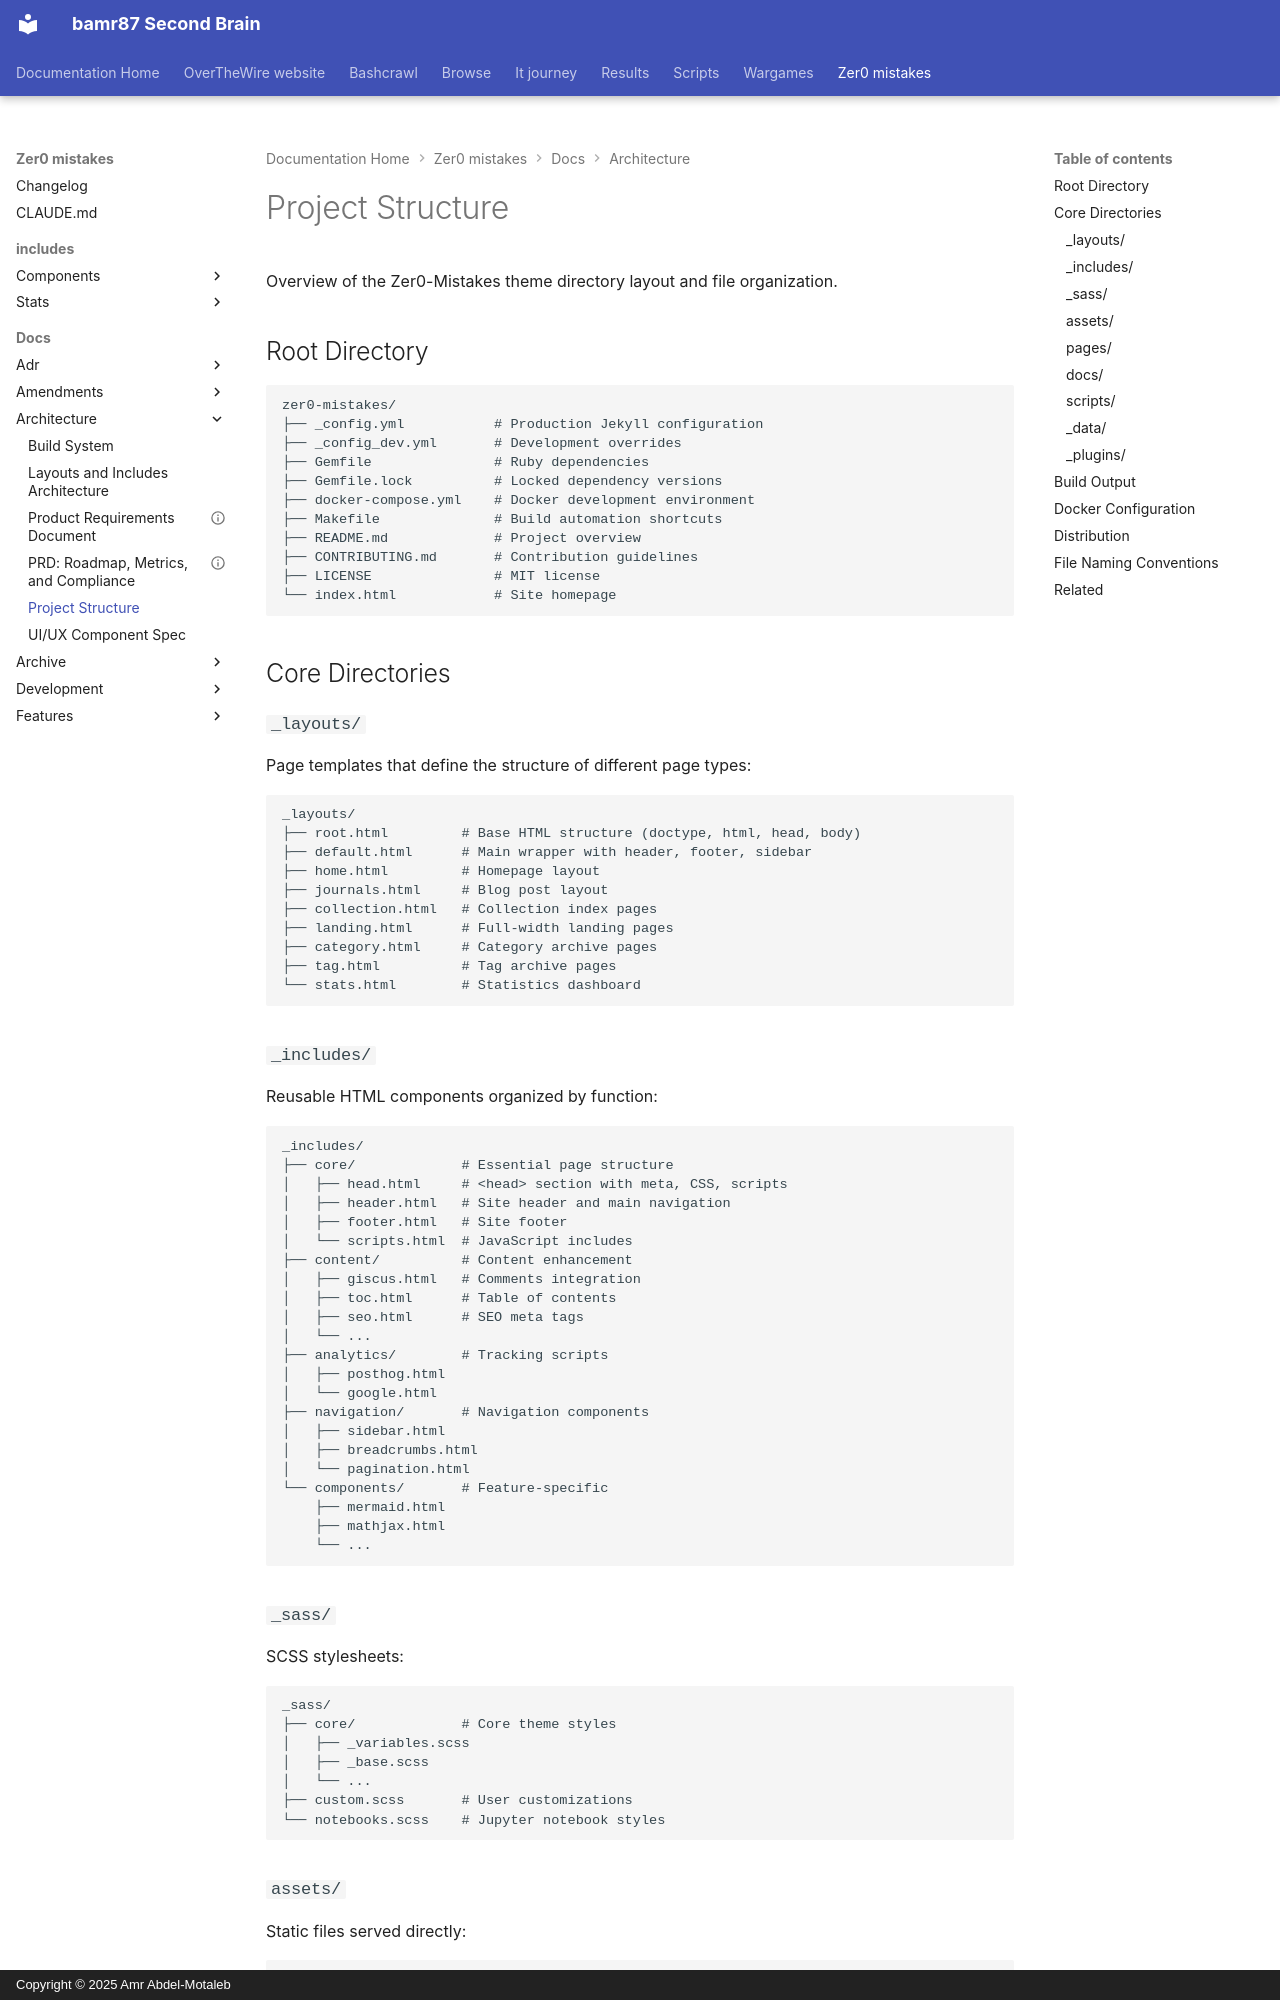

repository: bamr87/README · page: zer0-mistakes/docs/architecture/project-structure/index.html · generator: mkdocs · copyright: Copyright © 2025 Amr Abdel-Motaleb

---
author: bamr87
categories:
- docs
date: 2026-01-25 03:38:33+00:00
description: 'A tour of the Zer0-Mistakes theme repository: directory layout, key
  files, content collections, and where layouts, includes, and scripts live.'
lastmod: 2026-06-01 03:38:46+00:00
source_file: docs/architecture/project-structure.md
source_repo: bamr87/zer0-mistakes
source_url: https://github.com/bamr87/zer0-mistakes/blob/main/docs/architecture/project-structure.md
tags:
- architecture
- design
title: Project Structure
---

# Project Structure

Overview of the Zer0-Mistakes theme directory layout and file organization.

## Root Directory

```text
zer0-mistakes/
├── _config.yml           # Production Jekyll configuration
├── _config_dev.yml       # Development overrides
├── Gemfile               # Ruby dependencies
├── Gemfile.lock          # Locked dependency versions
├── docker-compose.yml    # Docker development environment
├── Makefile              # Build automation shortcuts
├── README.md             # Project overview
├── CONTRIBUTING.md       # Contribution guidelines
├── LICENSE               # MIT license
└── index.html            # Site homepage
```

## Core Directories

### `_layouts/`

Page templates that define the structure of different page types:

```text
_layouts/
├── root.html         # Base HTML structure (doctype, html, head, body)
├── default.html      # Main wrapper with header, footer, sidebar
├── home.html         # Homepage layout
├── journals.html     # Blog post layout
├── collection.html   # Collection index pages
├── landing.html      # Full-width landing pages
├── category.html     # Category archive pages
├── tag.html          # Tag archive pages
└── stats.html        # Statistics dashboard
```
